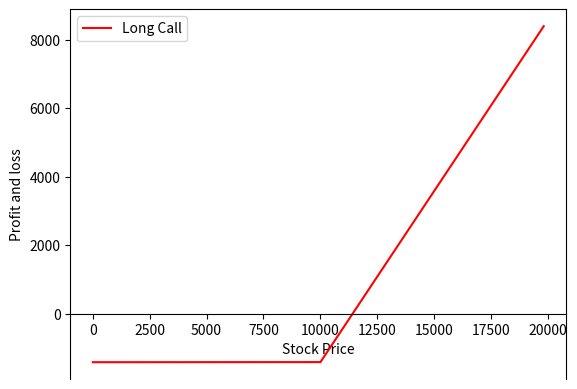
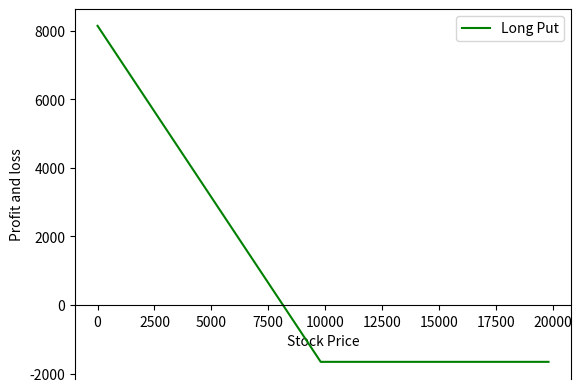
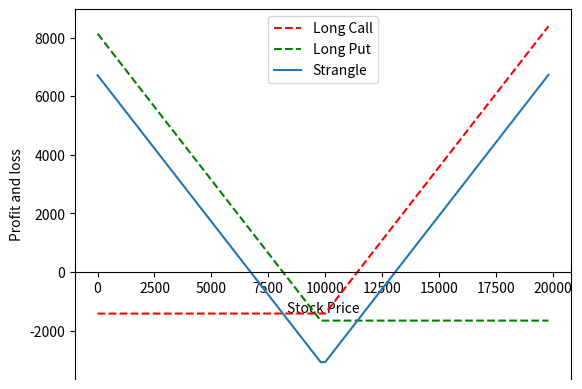

Here is the Python script that generated these plots, in order:
import numpy as np
import matplotlib.pyplot as plt
import seaborn
# Fortis stock price 
spot_price = 9907.55
# Long put

strike_price_long_put = 9800

premium_long_put = 1660.00


# Long call

strike_price_long_call = 10000 

premium_long_call = 1420.45


# Stock price range at expiration of the put

sT = np.arange(0,2*spot_price,1)


def call_payoff(sT, strike_price, premium):
  return np.where(sT > strike_price, sT - strike_price, 0)-premium

payoff_long_call = call_payoff(sT, strike_price_long_call, premium_long_call)
# Plot

fig, ax = plt.subplots()

ax.spines['bottom'].set_position('zero')

ax.plot(sT,payoff_long_call,label='Long Call',color='r')

plt.xlabel('Stock Price')

plt.ylabel('Profit and loss')

plt.legend()

plt.show()


def put_payoff(sT, strike_price, premium):
  return np.where(sT < strike_price, strike_price - sT, 0) - premium

payoff_long_put = put_payoff(sT, strike_price_long_put, premium_long_put)
# Plot

fig, ax = plt.subplots()

ax.spines['bottom'].set_position('zero')

ax.plot(sT,payoff_long_put,label='Long Put',color='g')

plt.xlabel('Stock Price')

plt.ylabel('Profit and loss')

plt.legend()

plt.show()




payoff_strangle = payoff_long_call + payoff_long_put
print ("Max Profit: Unlimited")

print ("Max Loss:", min(payoff_strangle))


# Plot

fig, ax = plt.subplots()

ax.spines['bottom'].set_position('zero')


ax.plot(sT,payoff_long_call,'--',label='Long Call',color='r')

ax.plot(sT,payoff_long_put,'--',label='Long Put',color='g')


ax.plot(sT,payoff_strangle,label='Strangle')

plt.xlabel('Stock Price')

plt.ylabel('Profit and loss')

plt.legend()

plt.show()

